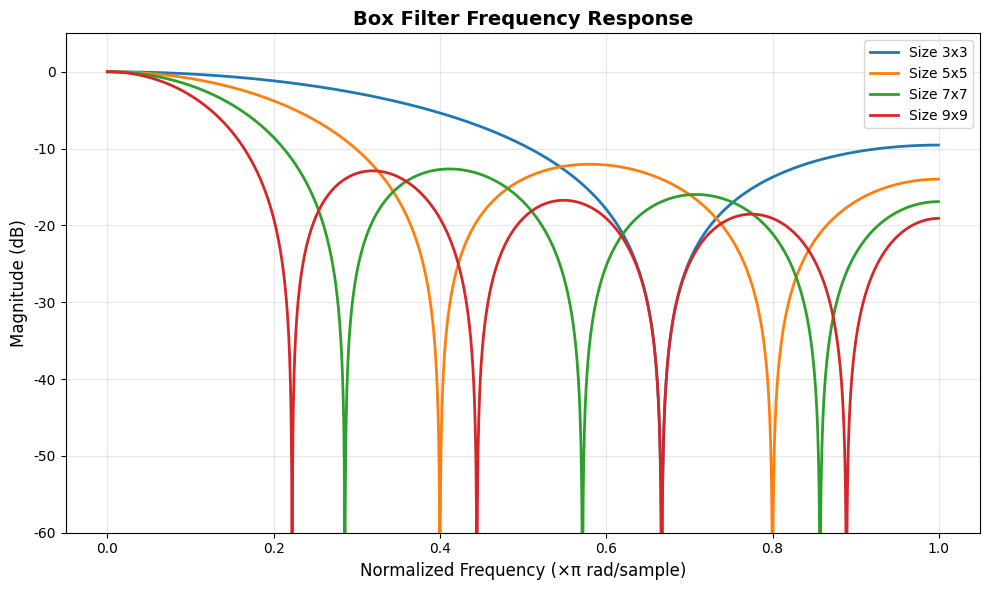
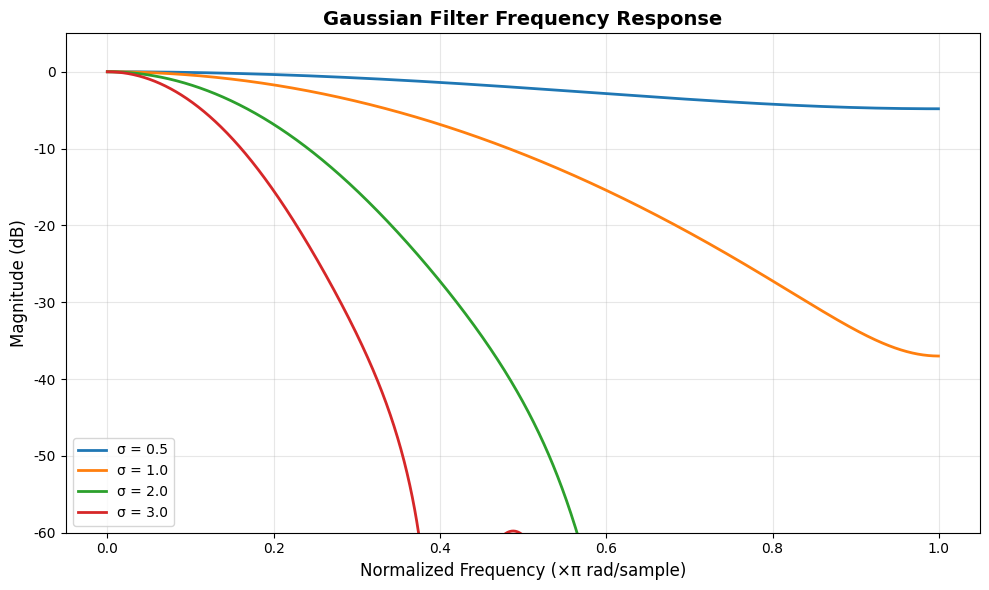
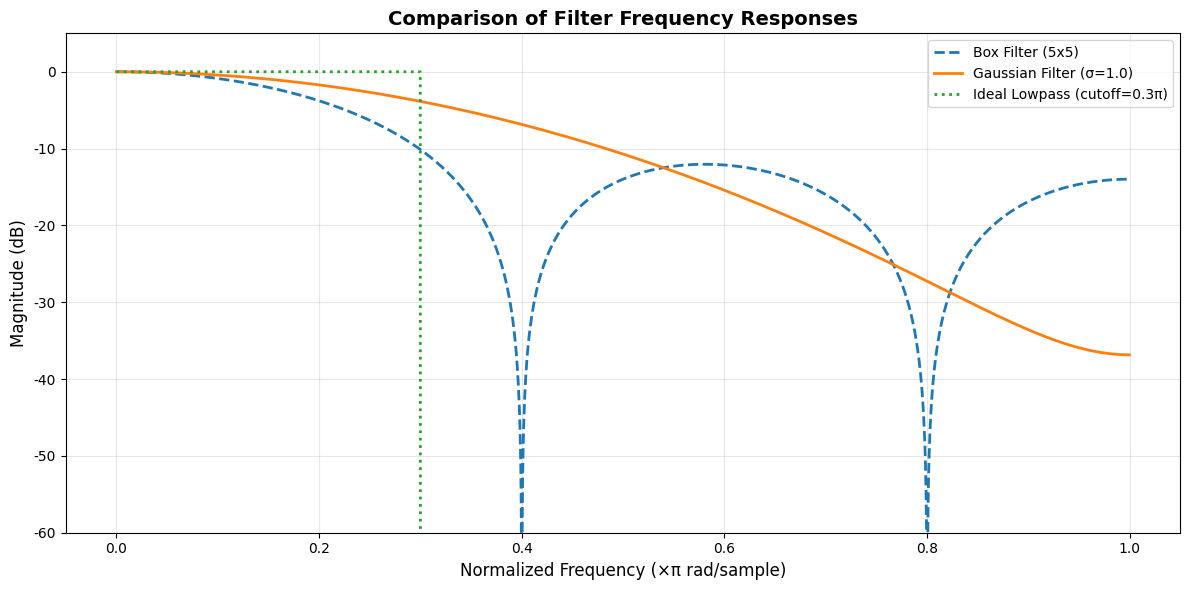
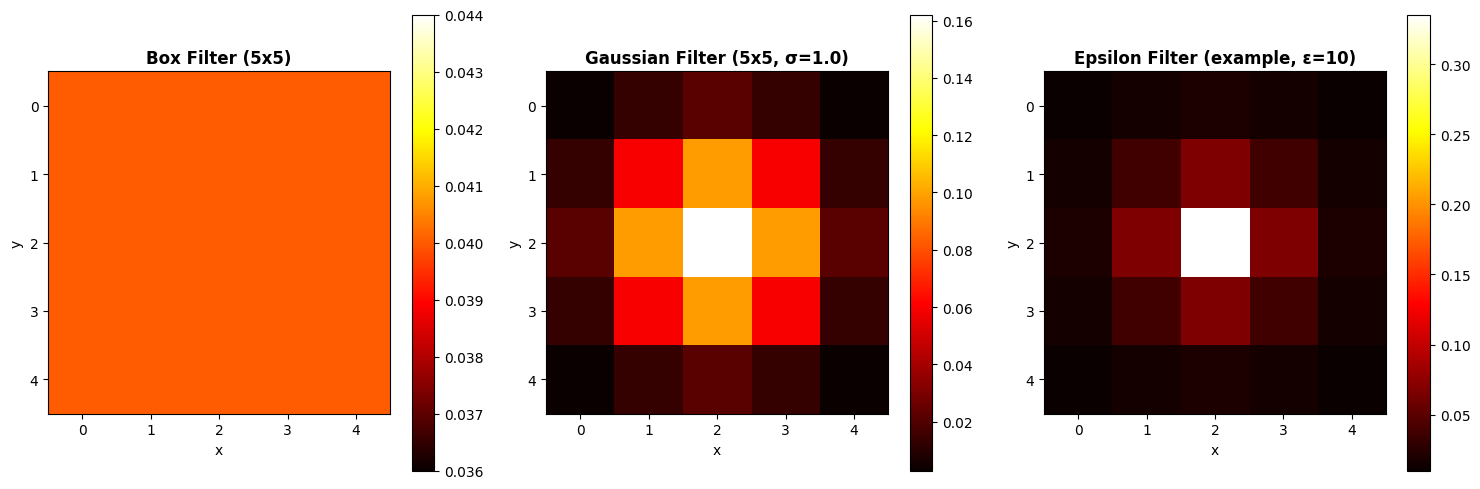
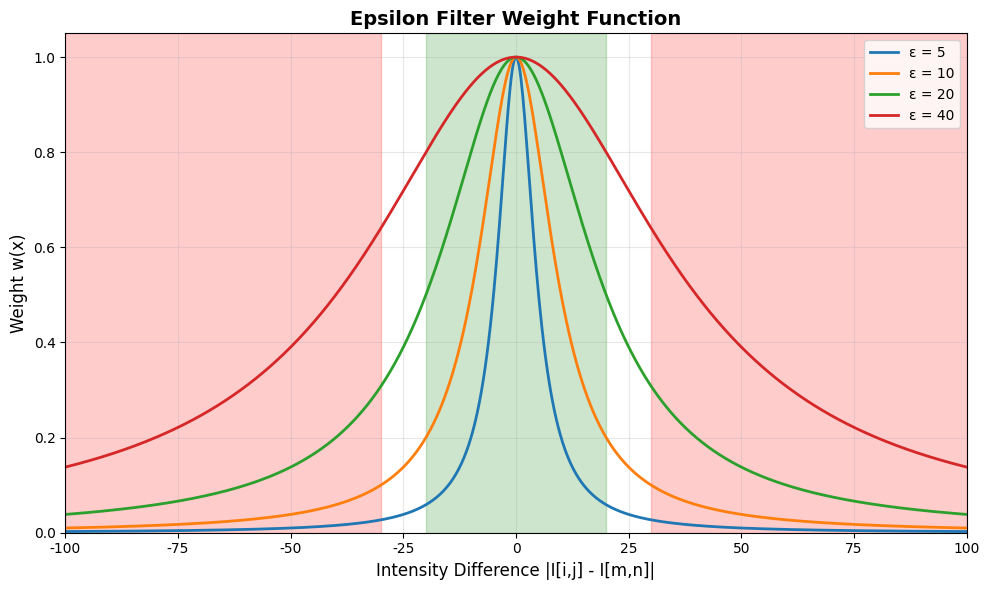
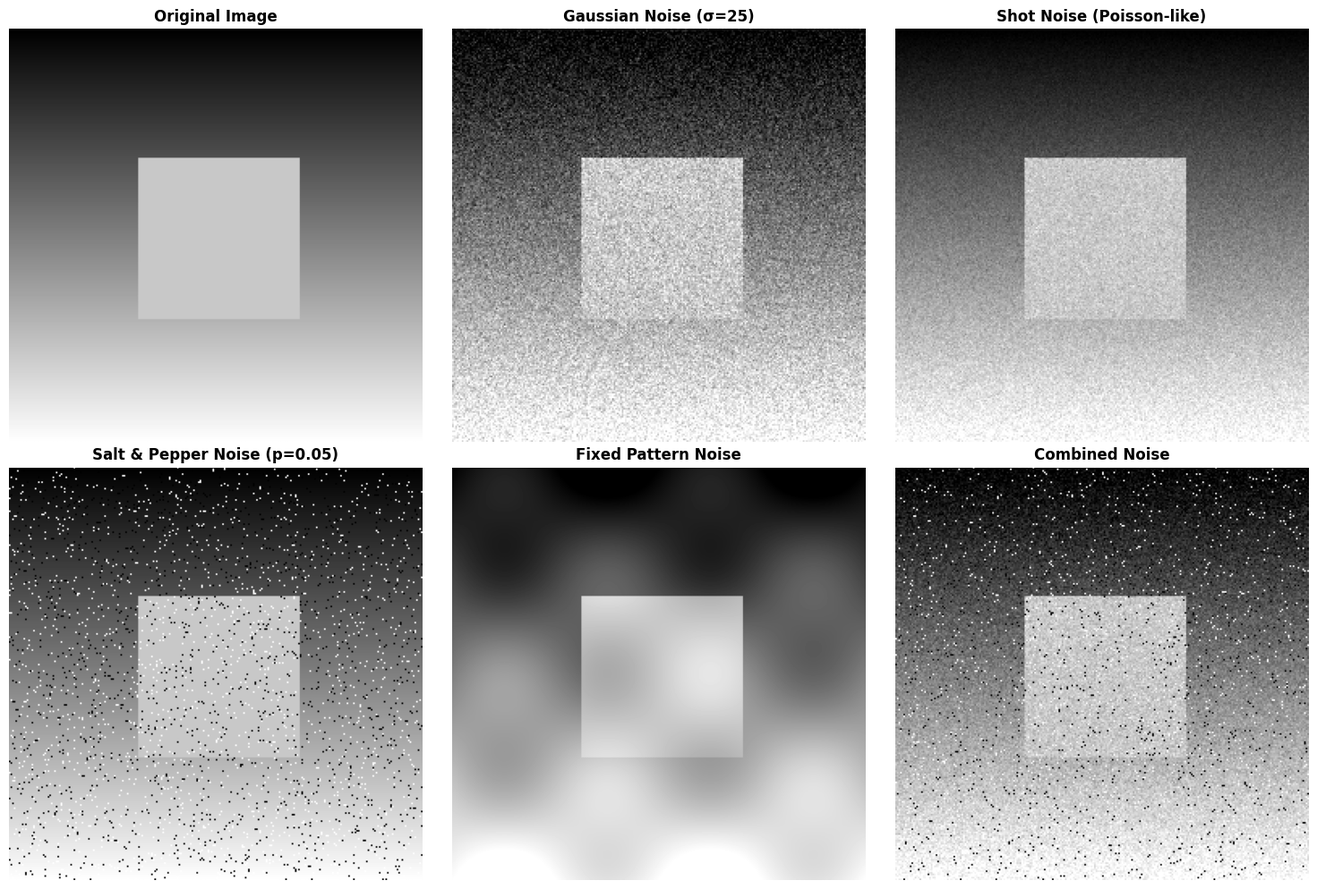
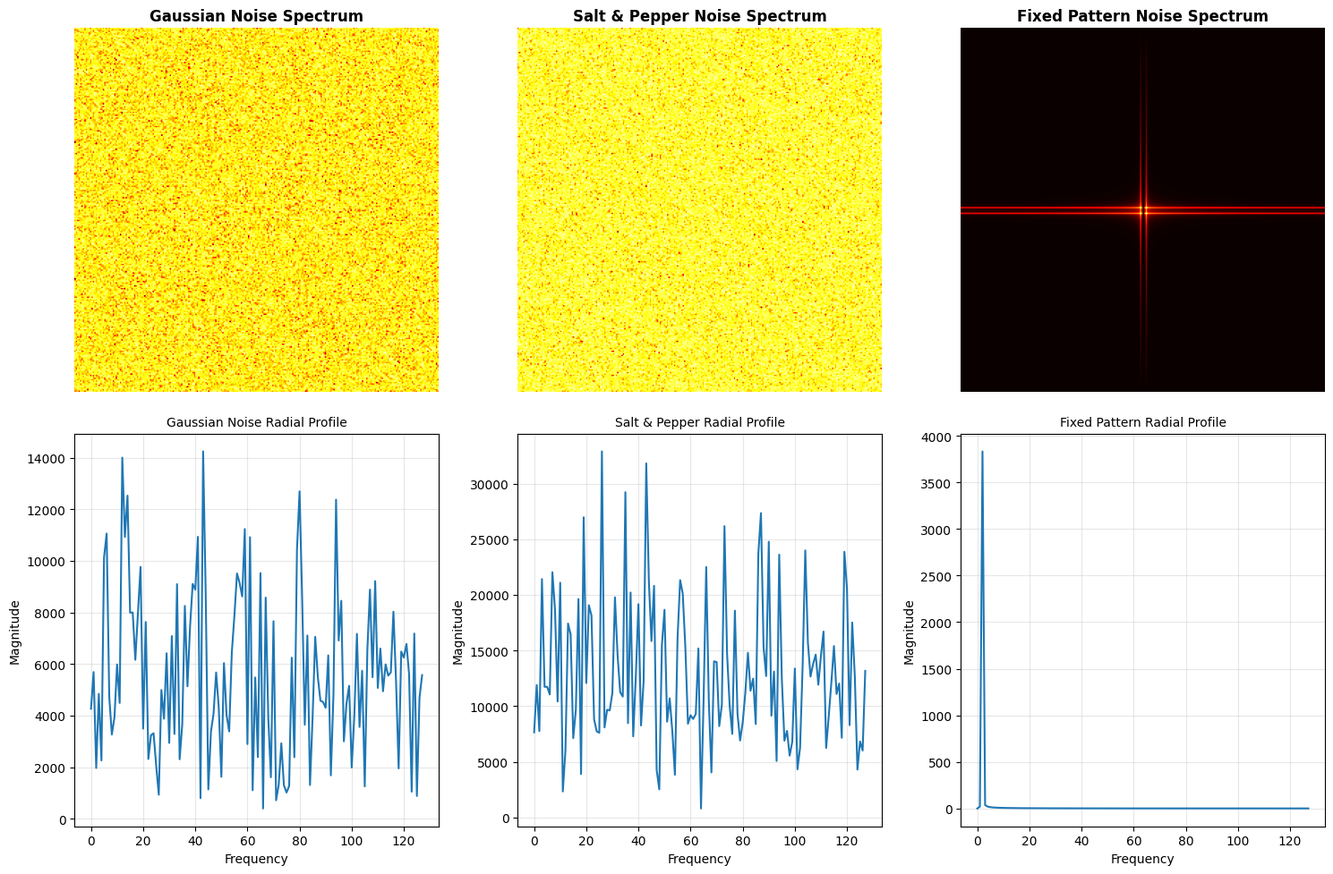
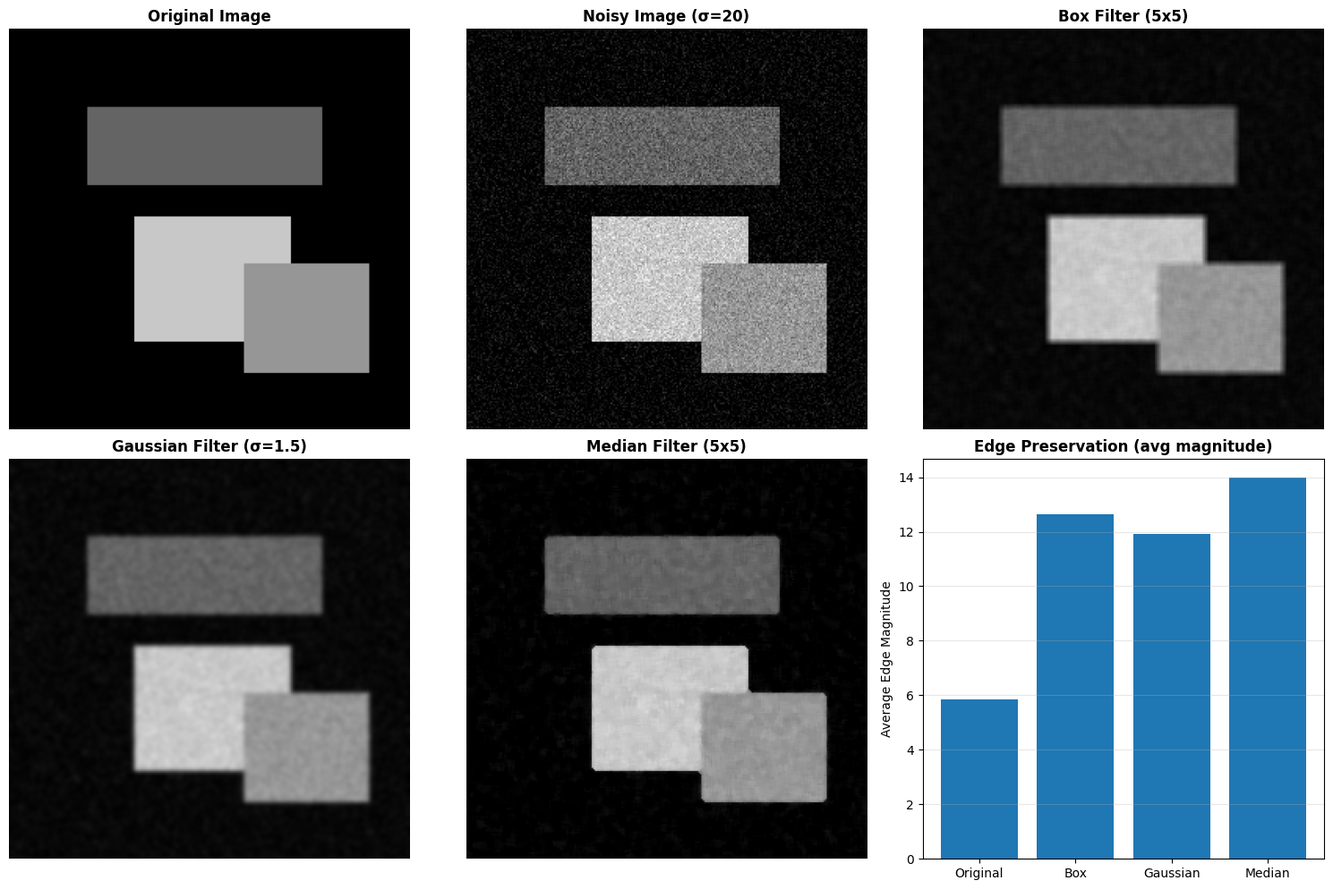

Here is the Python script that generated these plots, in order:
"""
フィルタの周波数応答とノイズ特性の可視化

このスクリプトは、レポートのセクション2で説明されている各種フィルタとノイズの
周波数特性を可視化します。
"""

import os
import numpy as np
import matplotlib.pyplot as plt
from scipy import signal
from scipy import ndimage
import matplotlib

matplotlib.rcParams["font.sans-serif"] = ["DejaVu Sans"]
matplotlib.rcParams["font.size"] = 10


def create_output_dir(dirname="out/filters"):
    """出力ディレクトリを作成"""
    if not os.path.exists(dirname):
        os.makedirs(dirname)
    return dirname


def plot_box_filter_frequency_response(sizes=[3, 5, 7, 9], output_dir="out/filters"):
    """ボックスフィルタの周波数応答をプロット"""
    plt.figure(figsize=(10, 6))

    for size in sizes:
        # 1次元ボックスフィルタ
        h = np.ones(size) / size

        # 周波数応答を計算
        w, H = signal.freqz(h, worN=2048)

        # dBスケールでプロット
        plt.plot(
            w / np.pi,
            20 * np.log10(np.abs(H) + 1e-10),
            label=f"Size {size}x{size}",
            linewidth=2,
        )

    plt.title("Box Filter Frequency Response", fontsize=14, fontweight="bold")
    plt.xlabel("Normalized Frequency (×π rad/sample)", fontsize=12)
    plt.ylabel("Magnitude (dB)", fontsize=12)
    plt.grid(True, alpha=0.3)
    plt.legend(fontsize=10)
    plt.ylim([-60, 5])
    plt.tight_layout()

    filepath = os.path.join(output_dir, "box_filter_frequency_response.png")
    plt.savefig(filepath, dpi=300, bbox_inches="tight")
    print(f"Saved: {filepath}")
    plt.close()


def plot_gaussian_filter_frequency_response(
    sigmas=[0.5, 1.0, 2.0, 3.0], output_dir="out/filters"
):
    """ガウシアンフィルタの周波数応答をプロット"""
    plt.figure(figsize=(10, 6))

    for sigma in sigmas:
        # ガウシアンカーネルを生成（十分なサイズ）
        size = int(6 * sigma + 1)
        if size % 2 == 0:
            size += 1
        center = size // 2
        x = np.arange(size) - center

        # 1次元ガウス関数
        h = np.exp(-(x**2) / (2 * sigma**2))
        h = h / np.sum(h)  # 正規化

        # 周波数応答を計算
        w, H = signal.freqz(h, worN=2048)

        # dBスケールでプロット
        plt.plot(
            w / np.pi,
            20 * np.log10(np.abs(H) + 1e-10),
            label=f"σ = {sigma}",
            linewidth=2,
        )

    plt.title("Gaussian Filter Frequency Response", fontsize=14, fontweight="bold")
    plt.xlabel("Normalized Frequency (×π rad/sample)", fontsize=12)
    plt.ylabel("Magnitude (dB)", fontsize=12)
    plt.grid(True, alpha=0.3)
    plt.legend(fontsize=10)
    plt.ylim([-60, 5])
    plt.tight_layout()

    filepath = os.path.join(output_dir, "gaussian_filter_frequency_response.png")
    plt.savefig(filepath, dpi=300, bbox_inches="tight")
    print(f"Saved: {filepath}")
    plt.close()


def plot_filter_comparison(output_dir="out/filters"):
    """ボックス、ガウシアン、理想ローパスフィルタの比較"""
    plt.figure(figsize=(12, 6))

    # ボックスフィルタ (5x5)
    h_box = np.ones(5) / 5
    w, H_box = signal.freqz(h_box, worN=2048)

    # ガウシアンフィルタ (σ=1.0)
    sigma = 1.0
    size = 11
    center = size // 2
    x = np.arange(size) - center
    h_gauss = np.exp(-(x**2) / (2 * sigma**2))
    h_gauss = h_gauss / np.sum(h_gauss)
    _, H_gauss = signal.freqz(h_gauss, worN=2048)

    # 理想ローパスフィルタ（参考）
    cutoff = 0.3  # 正規化カットオフ周波数
    H_ideal = np.where(w / np.pi <= cutoff, 1.0, 0.0)

    # プロット
    plt.plot(
        w / np.pi,
        20 * np.log10(np.abs(H_box) + 1e-10),
        label="Box Filter (5x5)",
        linewidth=2,
        linestyle="--",
    )
    plt.plot(
        w / np.pi,
        20 * np.log10(np.abs(H_gauss) + 1e-10),
        label="Gaussian Filter (σ=1.0)",
        linewidth=2,
    )
    plt.plot(
        w / np.pi,
        20 * np.log10(H_ideal + 1e-10),
        label="Ideal Lowpass (cutoff=0.3π)",
        linewidth=2,
        linestyle=":",
    )

    plt.title(
        "Comparison of Filter Frequency Responses", fontsize=14, fontweight="bold"
    )
    plt.xlabel("Normalized Frequency (×π rad/sample)", fontsize=12)
    plt.ylabel("Magnitude (dB)", fontsize=12)
    plt.grid(True, alpha=0.3)
    plt.legend(fontsize=10)
    plt.ylim([-60, 5])
    plt.tight_layout()

    filepath = os.path.join(output_dir, "filter_comparison.png")
    plt.savefig(filepath, dpi=300, bbox_inches="tight")
    print(f"Saved: {filepath}")
    plt.close()


def visualize_filter_kernels_2d(output_dir="out/filters"):
    """2次元フィルタカーネルの可視化"""
    fig, axes = plt.subplots(1, 3, figsize=(15, 5))

    # ボックスフィルタ (5x5)
    box_kernel = np.ones((5, 5)) / 25

    # ガウシアンフィルタ (5x5, σ=1.0)
    sigma = 1.0
    size = 5
    center = size // 2
    x = np.arange(size) - center
    y = np.arange(size) - center
    X, Y = np.meshgrid(x, y)
    gauss_kernel = np.exp(-(X**2 + Y**2) / (2 * sigma**2))
    gauss_kernel = gauss_kernel / np.sum(gauss_kernel)

    # イプシロンフィルタ（例：中心からの距離に基づく重み）
    # 注：イプシロンフィルタは信号依存なので、これは一例
    epsilon = 10
    distances = np.sqrt(X**2 + Y**2) * 20  # 仮の輝度差
    epsilon_kernel = 1 / (1 + (distances / epsilon) ** 2)
    epsilon_kernel = epsilon_kernel / np.sum(epsilon_kernel)

    # ボックスフィルタ
    im0 = axes[0].imshow(box_kernel, cmap="hot", interpolation="nearest")
    axes[0].set_title("Box Filter (5x5)", fontsize=12, fontweight="bold")
    axes[0].set_xlabel("x")
    axes[0].set_ylabel("y")
    plt.colorbar(im0, ax=axes[0])

    # ガウシアンフィルタ
    im1 = axes[1].imshow(gauss_kernel, cmap="hot", interpolation="nearest")
    axes[1].set_title("Gaussian Filter (5x5, σ=1.0)", fontsize=12, fontweight="bold")
    axes[1].set_xlabel("x")
    axes[1].set_ylabel("y")
    plt.colorbar(im1, ax=axes[1])

    # イプシロンフィルタ（例）
    im2 = axes[2].imshow(epsilon_kernel, cmap="hot", interpolation="nearest")
    axes[2].set_title("Epsilon Filter (example, ε=10)", fontsize=12, fontweight="bold")
    axes[2].set_xlabel("x")
    axes[2].set_ylabel("y")
    plt.colorbar(im2, ax=axes[2])

    plt.tight_layout()

    filepath = os.path.join(output_dir, "filter_kernels_2d.png")
    plt.savefig(filepath, dpi=300, bbox_inches="tight")
    print(f"Saved: {filepath}")
    plt.close()


def visualize_epsilon_filter_weight_function(output_dir="out/filters"):
    """イプシロンフィルタの重み関数を可視化"""
    plt.figure(figsize=(10, 6))

    # 輝度差の範囲
    x = np.linspace(-100, 100, 1000)

    # 異なるε値での重み関数
    epsilons = [5, 10, 20, 40]

    for eps in epsilons:
        w = 1 / (1 + (np.abs(x) / eps) ** 2)
        plt.plot(x, w, label=f"ε = {eps}", linewidth=2)

    plt.title("Epsilon Filter Weight Function", fontsize=14, fontweight="bold")
    plt.xlabel("Intensity Difference |I[i,j] - I[m,n]|", fontsize=12)
    plt.ylabel("Weight w(x)", fontsize=12)
    plt.grid(True, alpha=0.3)
    plt.legend(fontsize=10)
    plt.xlim([-100, 100])
    plt.ylim([0, 1.05])

    # エッジ領域と平坦領域を示す
    plt.axvspan(-100, -30, alpha=0.2, color="red", label="Edge region")
    plt.axvspan(30, 100, alpha=0.2, color="red")
    plt.axvspan(-20, 20, alpha=0.2, color="green", label="Flat region")

    plt.tight_layout()

    filepath = os.path.join(output_dir, "epsilon_filter_weight_function.png")
    plt.savefig(filepath, dpi=300, bbox_inches="tight")
    print(f"Saved: {filepath}")
    plt.close()


def generate_noise_samples(output_dir="out/filters"):
    """各種ノイズサンプルの生成と可視化"""
    # テスト画像の作成（グラデーション + 矩形）
    size = 256
    image = np.zeros((size, size))

    # グラデーション
    for i in range(size):
        image[i, :] = i / size * 255

    # 矩形を追加
    image[80:180, 80:180] = 200

    # 各種ノイズを追加
    fig, axes = plt.subplots(2, 3, figsize=(15, 10))

    # 元画像
    axes[0, 0].imshow(image, cmap="gray", vmin=0, vmax=255)
    axes[0, 0].set_title("Original Image", fontsize=12, fontweight="bold")
    axes[0, 0].axis("off")

    # ガウシアンノイズ
    gaussian_noise = np.random.normal(0, 25, image.shape)
    noisy_gaussian = np.clip(image + gaussian_noise, 0, 255)
    axes[0, 1].imshow(noisy_gaussian, cmap="gray", vmin=0, vmax=255)
    axes[0, 1].set_title("Gaussian Noise (σ=25)", fontsize=12, fontweight="bold")
    axes[0, 1].axis("off")

    # ショットノイズ（ポアソンノイズ近似）
    # 信号依存性を持つノイズ
    noisy_poisson = image + np.random.randn(*image.shape) * np.sqrt(
        np.maximum(image, 1)
    )
    noisy_poisson = np.clip(noisy_poisson, 0, 255)
    axes[0, 2].imshow(noisy_poisson, cmap="gray", vmin=0, vmax=255)
    axes[0, 2].set_title("Shot Noise (Poisson-like)", fontsize=12, fontweight="bold")
    axes[0, 2].axis("off")

    # 塩胡椒ノイズ
    noisy_sp = image.copy()
    prob = 0.05
    # 塩（白）
    salt_coords = np.random.random(image.shape) < prob / 2
    noisy_sp[salt_coords] = 255
    # 胡椒（黒）
    pepper_coords = np.random.random(image.shape) < prob / 2
    noisy_sp[pepper_coords] = 0
    axes[1, 0].imshow(noisy_sp, cmap="gray", vmin=0, vmax=255)
    axes[1, 0].set_title("Salt & Pepper Noise (p=0.05)", fontsize=12, fontweight="bold")
    axes[1, 0].axis("off")

    # 固定パターンノイズ
    # 低周波のパターンノイズを生成
    x = np.linspace(0, 4 * np.pi, size)
    y = np.linspace(0, 4 * np.pi, size)
    X, Y = np.meshgrid(x, y)
    fixed_pattern = 30 * np.sin(X) * np.cos(Y)
    noisy_fpn = np.clip(image + fixed_pattern, 0, 255)
    axes[1, 1].imshow(noisy_fpn, cmap="gray", vmin=0, vmax=255)
    axes[1, 1].set_title("Fixed Pattern Noise", fontsize=12, fontweight="bold")
    axes[1, 1].axis("off")

    # 複合ノイズ（ガウシアン + 塩胡椒）
    noisy_combined = image + np.random.normal(0, 15, image.shape)
    salt_coords = np.random.random(image.shape) < 0.02
    noisy_combined[salt_coords] = 255
    pepper_coords = np.random.random(image.shape) < 0.02
    noisy_combined[pepper_coords] = 0
    noisy_combined = np.clip(noisy_combined, 0, 255)
    axes[1, 2].imshow(noisy_combined, cmap="gray", vmin=0, vmax=255)
    axes[1, 2].set_title("Combined Noise", fontsize=12, fontweight="bold")
    axes[1, 2].axis("off")

    plt.tight_layout()

    filepath = os.path.join(output_dir, "noise_samples.png")
    plt.savefig(filepath, dpi=300, bbox_inches="tight")
    print(f"Saved: {filepath}")
    plt.close()


def visualize_noise_frequency_spectrum(output_dir="out/filters"):
    """ノイズの周波数スペクトルを可視化"""
    size = 256

    fig, axes = plt.subplots(2, 3, figsize=(15, 10))

    # ガウシアンノイズ（ホワイトノイズ）
    gaussian_noise = np.random.normal(0, 25, (size, size))
    fft_gaussian = np.fft.fft2(gaussian_noise)
    fft_gaussian_shifted = np.fft.fftshift(fft_gaussian)
    magnitude_gaussian = np.abs(fft_gaussian_shifted)
    axes[0, 0].imshow(np.log1p(magnitude_gaussian), cmap="hot")
    axes[0, 0].set_title("Gaussian Noise Spectrum", fontsize=12, fontweight="bold")
    axes[0, 0].axis("off")

    # 塩胡椒ノイズ
    sp_noise = np.zeros((size, size))
    salt_coords = np.random.random((size, size)) < 0.025
    sp_noise[salt_coords] = 255
    pepper_coords = np.random.random((size, size)) < 0.025
    sp_noise[pepper_coords] = -255
    fft_sp = np.fft.fft2(sp_noise)
    fft_sp_shifted = np.fft.fftshift(fft_sp)
    magnitude_sp = np.abs(fft_sp_shifted)
    axes[0, 1].imshow(np.log1p(magnitude_sp), cmap="hot")
    axes[0, 1].set_title("Salt & Pepper Noise Spectrum", fontsize=12, fontweight="bold")
    axes[0, 1].axis("off")

    # 固定パターンノイズ（低周波）
    x = np.linspace(0, 4 * np.pi, size)
    y = np.linspace(0, 4 * np.pi, size)
    X, Y = np.meshgrid(x, y)
    fixed_pattern = 30 * np.sin(X) * np.cos(Y)
    fft_fpn = np.fft.fft2(fixed_pattern)
    fft_fpn_shifted = np.fft.fftshift(fft_fpn)
    magnitude_fpn = np.abs(fft_fpn_shifted)
    axes[0, 2].imshow(np.log1p(magnitude_fpn), cmap="hot")
    axes[0, 2].set_title("Fixed Pattern Noise Spectrum", fontsize=12, fontweight="bold")
    axes[0, 2].axis("off")

    # 周波数プロファイル（中心からの放射方向）
    center = size // 2

    # ガウシアンノイズの放射プロファイル
    y_profile_gauss = magnitude_gaussian[center, center:]
    axes[1, 0].plot(y_profile_gauss)
    axes[1, 0].set_title("Gaussian Noise Radial Profile", fontsize=10)
    axes[1, 0].set_xlabel("Frequency")
    axes[1, 0].set_ylabel("Magnitude")
    axes[1, 0].grid(True, alpha=0.3)

    # 塩胡椒ノイズの放射プロファイル
    y_profile_sp = magnitude_sp[center, center:]
    axes[1, 1].plot(y_profile_sp)
    axes[1, 1].set_title("Salt & Pepper Radial Profile", fontsize=10)
    axes[1, 1].set_xlabel("Frequency")
    axes[1, 1].set_ylabel("Magnitude")
    axes[1, 1].grid(True, alpha=0.3)

    # 固定パターンノイズの放射プロファイル
    y_profile_fpn = magnitude_fpn[center, center:]
    axes[1, 2].plot(y_profile_fpn)
    axes[1, 2].set_title("Fixed Pattern Radial Profile", fontsize=10)
    axes[1, 2].set_xlabel("Frequency")
    axes[1, 2].set_ylabel("Magnitude")
    axes[1, 2].grid(True, alpha=0.3)

    plt.tight_layout()

    filepath = os.path.join(output_dir, "noise_frequency_spectrum.png")
    plt.savefig(filepath, dpi=300, bbox_inches="tight")
    print(f"Saved: {filepath}")
    plt.close()


def compare_filter_results_on_noisy_image(output_dir="out/filters"):
    """エッジを含むテスト画像でのフィルタリング結果比較"""
    # テスト画像の作成（エッジとテクスチャを含む）
    size = 256
    image = np.zeros((size, size))

    # 複数の矩形でエッジを作成
    image[50:100, 50:200] = 100
    image[120:200, 80:180] = 200
    image[150:220, 150:230] = 150

    # ガウシアンノイズを追加
    noisy_image = image + np.random.normal(0, 20, image.shape)
    noisy_image = np.clip(noisy_image, 0, 255)

    # 各フィルタでフィルタリング
    # ボックスフィルタ
    box_filtered = ndimage.uniform_filter(noisy_image, size=5)

    # ガウシアンフィルタ
    gaussian_filtered = ndimage.gaussian_filter(noisy_image, sigma=1.5)

    # メディアンフィルタ（イプシロンフィルタの代わり）
    median_filtered = ndimage.median_filter(noisy_image, size=5)

    # 可視化
    fig, axes = plt.subplots(2, 3, figsize=(15, 10))

    axes[0, 0].imshow(image, cmap="gray", vmin=0, vmax=255)
    axes[0, 0].set_title("Original Image", fontsize=12, fontweight="bold")
    axes[0, 0].axis("off")

    axes[0, 1].imshow(noisy_image, cmap="gray", vmin=0, vmax=255)
    axes[0, 1].set_title("Noisy Image (σ=20)", fontsize=12, fontweight="bold")
    axes[0, 1].axis("off")

    axes[0, 2].imshow(box_filtered, cmap="gray", vmin=0, vmax=255)
    axes[0, 2].set_title("Box Filter (5x5)", fontsize=12, fontweight="bold")
    axes[0, 2].axis("off")

    axes[1, 0].imshow(gaussian_filtered, cmap="gray", vmin=0, vmax=255)
    axes[1, 0].set_title("Gaussian Filter (σ=1.5)", fontsize=12, fontweight="bold")
    axes[1, 0].axis("off")

    axes[1, 1].imshow(median_filtered, cmap="gray", vmin=0, vmax=255)
    axes[1, 1].set_title("Median Filter (5x5)", fontsize=12, fontweight="bold")
    axes[1, 1].axis("off")

    # エッジ保存性の定量評価（エッジ強度）
    edge_original = np.abs(ndimage.sobel(image))
    edge_box = np.abs(ndimage.sobel(box_filtered))
    edge_gaussian = np.abs(ndimage.sobel(gaussian_filtered))
    edge_median = np.abs(ndimage.sobel(median_filtered))

    edge_preservation = [
        ("Original", np.mean(edge_original)),
        ("Box", np.mean(edge_box)),
        ("Gaussian", np.mean(edge_gaussian)),
        ("Median", np.mean(edge_median)),
    ]

    axes[1, 2].bar([x[0] for x in edge_preservation], [x[1] for x in edge_preservation])
    axes[1, 2].set_title(
        "Edge Preservation (avg magnitude)", fontsize=12, fontweight="bold"
    )
    axes[1, 2].set_ylabel("Average Edge Magnitude")
    axes[1, 2].grid(True, alpha=0.3, axis="y")

    plt.tight_layout()

    filepath = os.path.join(output_dir, "filter_comparison_on_image.png")
    plt.savefig(filepath, dpi=300, bbox_inches="tight")
    print(f"Saved: {filepath}")
    plt.close()


def main():
    """メイン処理：全ての可視化を実行"""
    print("=" * 60)
    print("フィルタとノイズの周波数特性可視化スクリプト")
    print("=" * 60)

    # 出力ディレクトリを作成
    output_dir = create_output_dir()
    print(f"\n出力ディレクトリ: {output_dir}\n")

    print("1. ボックスフィルタの周波数応答を生成中...")
    plot_box_filter_frequency_response(output_dir=output_dir)

    print("2. ガウシアンフィルタの周波数応答を生成中...")
    plot_gaussian_filter_frequency_response(output_dir=output_dir)

    print("3. フィルタ比較グラフを生成中...")
    plot_filter_comparison(output_dir=output_dir)

    print("4. 2Dフィルタカーネルを可視化中...")
    visualize_filter_kernels_2d(output_dir=output_dir)

    print("5. イプシロンフィルタの重み関数を可視化中...")
    visualize_epsilon_filter_weight_function(output_dir=output_dir)

    print("6. ノイズサンプルを生成中...")
    generate_noise_samples(output_dir=output_dir)

    print("7. ノイズの周波数スペクトルを可視化中...")
    visualize_noise_frequency_spectrum(output_dir=output_dir)

    print("8. テスト画像でのフィルタ比較を生成中...")
    compare_filter_results_on_noisy_image(output_dir=output_dir)

    print("\n" + "=" * 60)
    print("全ての可視化が完了しました！")
    print(f"生成されたファイルは {output_dir} ディレクトリにあります。")
    print("=" * 60)


if __name__ == "__main__":
    main()
